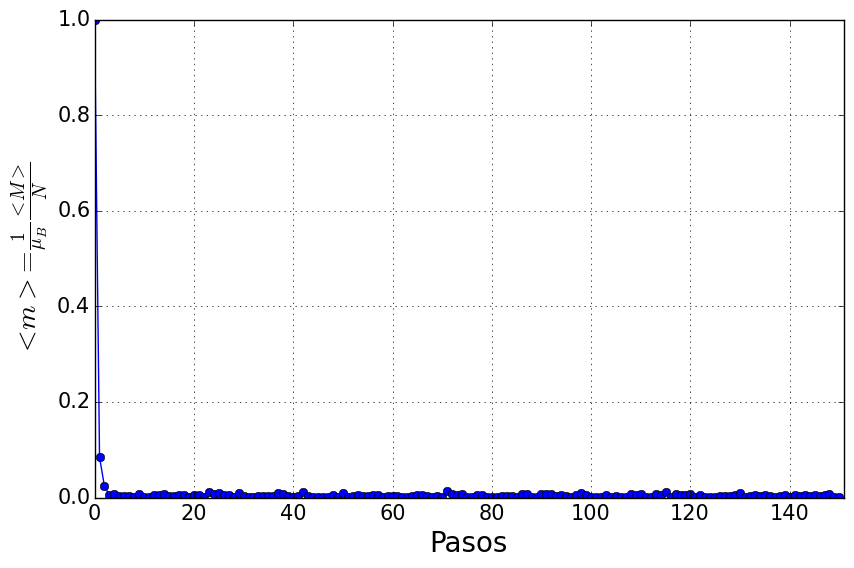

The table this chart was drawn from, first rows:
1, 2
0.08401, -0.3674
0.02332, 0.4058
0.004913, 0.1345
0.007416, 0.2317
0.003754, 0.2016
0.003021, 0.1951
0.002472, 0.2186
0.0006104, 0.1912
0.006775, 0.218
0.001282, 0.2042
0.0007935, 0.1927
0.006073, 0.2038
0.005859, 0.2018
0.007996, 0.2004
0.002136, 0.1955
0.003448, 0.2029
0.00473, 0.2009
0.004333, 0.2143
0.0009766, 0.1912
0.004517, 0.2028
0.005371, 0.2077
0.001251, 0.1969
0.01138, 0.1949
0.00708, 0.2058
0.00943, 0.2076
0.00531, 0.2031
0.005371, 0.1985
0.0008545, 0.2061
0.009369, 0.2025
0.003723, 0.2023
0.001312, 0.2004
0.001465, 0.2184
0.003113, 0.1917
0.003937, 0.2057
0.00351, 0.1971
0.003693, 0.2169
0.008545, 0.2037
0.00705, 0.1956
0.003723, 0.2064
0.001099, 0.204
0.003662, 0.2016
0.01129, 0.2062
0.00238, 0.2025
0.00177, 0.2061
0.001312, 0.2057
0.000824, 0.2059
0.001984, 0.199
0.00528, 0.2088
0.001221, 0.2021
0.009796, 0.2083
0.001038, 0.1896
0.002472, 0.2126
0.005219, 0.1992
0.00412, 0.2012
0.002502, 0.2037
0.006042, 0.1938
0.004883, 0.2047
0.0001221, 0.199
0.002777, 0.2114
0.004028, 0.2026
... 90 more rows
